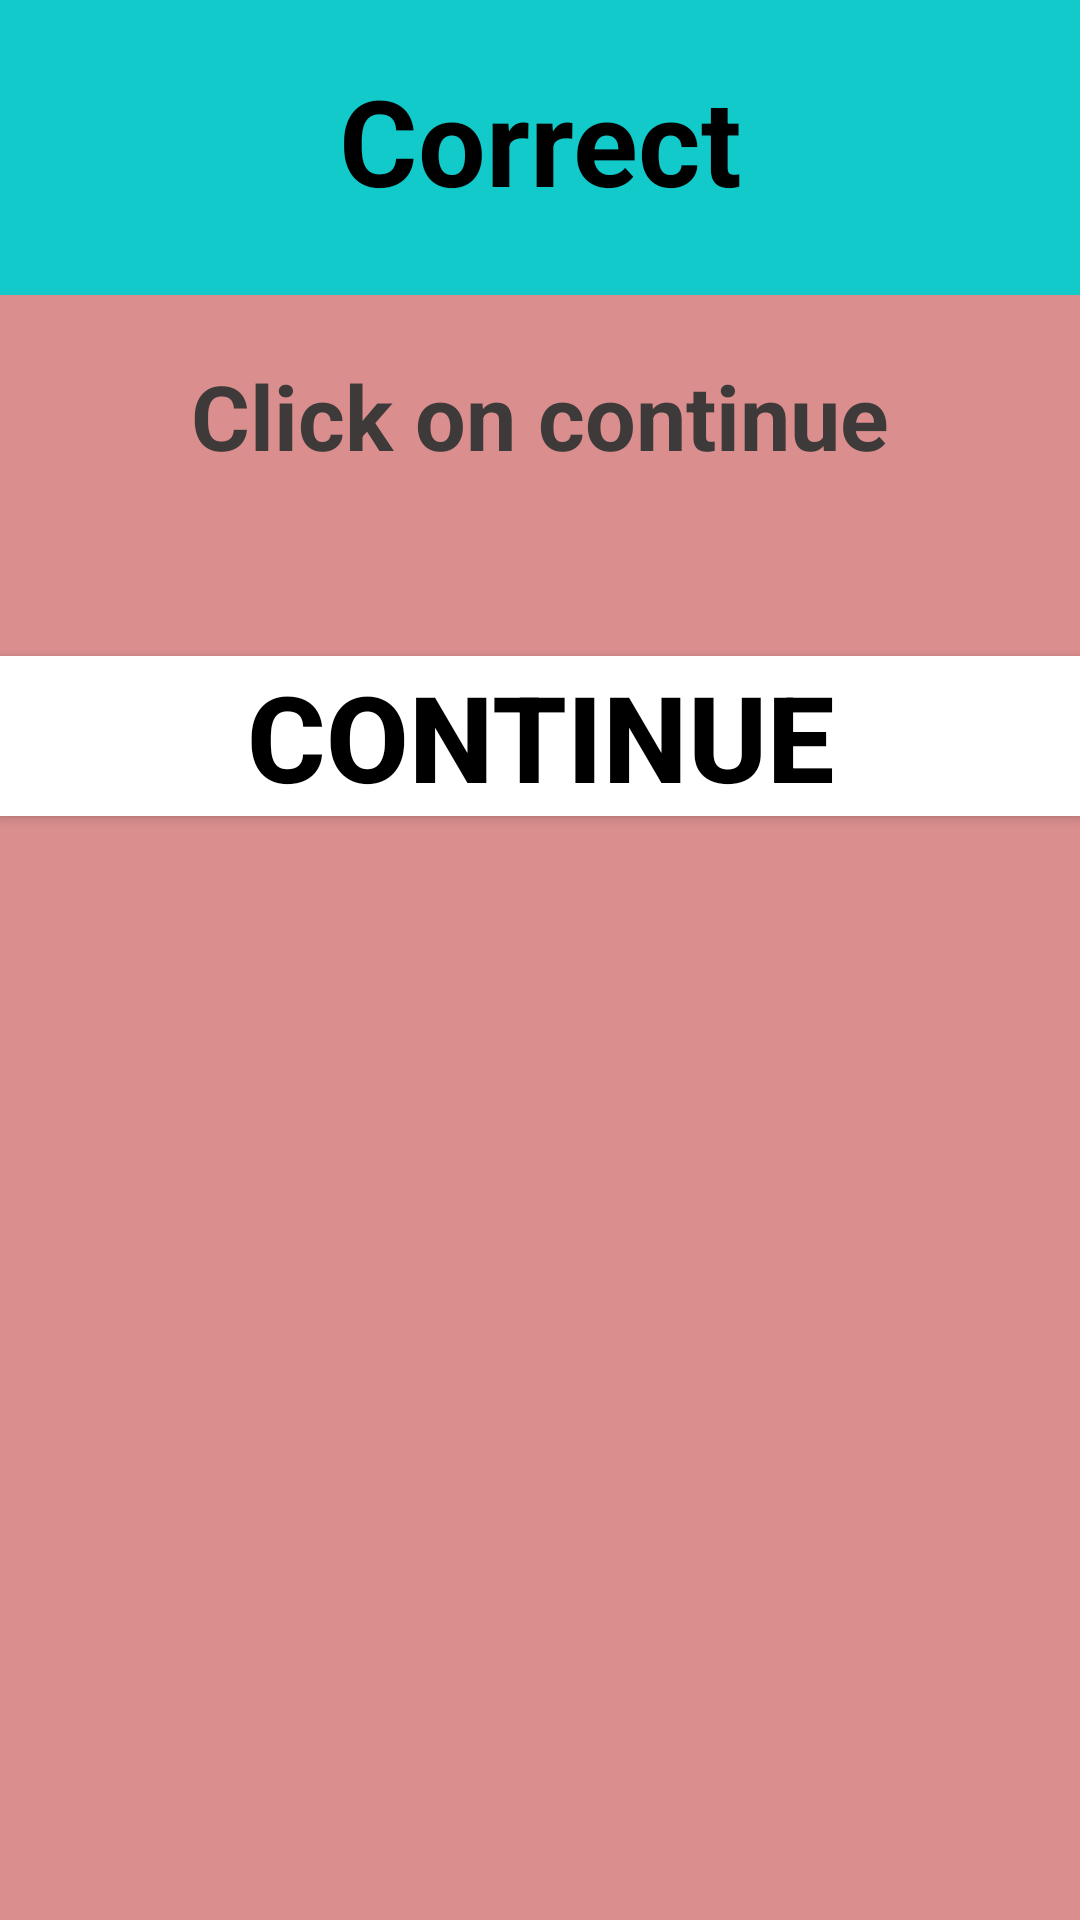

The Android layout XML behind this screen, and the referenced resources:
<!-- AndroidManifest.xml: application theme Theme.GuessTheWordApp -->
<!-- res/layout/correct_dialog.xml -->
<?xml version="1.0" encoding="utf-8"?>
<LinearLayout xmlns:android="http://schemas.android.com/apk/res/android"
    android:orientation="vertical"
    android:layout_width="300dp"
    android:layout_height="300dp"
    android:layout_gravity="center"
    android:background="#DA8E8E"
    >
    <LinearLayout
        android:layout_width="match_parent"
        android:background="#13CACA"
        android:orientation="vertical"
        android:paddingBottom="5dp"
        android:layout_height="wrap_content">
        <TextView
            android:id="@+id/textView"
            android:layout_width="match_parent"
            android:layout_height="wrap_content"
            android:layout_marginTop="20dp"
            android:layout_marginBottom="20dp"
            android:text="Correct"
            android:textAlignment="center"
            android:textColor="#000"
            android:textSize="40sp"
            android:textStyle="bold"
            android:textAllCaps="false"
            />
    </LinearLayout>
    <TextView
        android:id="@+id/textView4"
        android:layout_width="match_parent"
        android:layout_height="wrap_content"
        android:text="Click on continue"
        android:layout_marginTop="20dp"
        android:layout_marginBottom="20dp"
        android:textAlignment="center"
        android:textColor="#3E3A3A"
        android:textSize="30sp"
        android:textStyle="bold"
        android:textAllCaps="false"

        />
    <Button
        android:id="@+id/btConfirmDialog"
        android:layout_width="match_parent"
        android:layout_height="wrap_content"
        android:text="Continue"
        android:layout_marginTop="40dp"
        android:textAlignment="center"
        android:textColor="#000"
        android:textSize="40sp"
        android:textStyle="bold"
        android:background="#fff"
        />
</LinearLayout>
<!-- resources referenced by this layout -->
<resources>
  <style name="Theme.GuessTheWordApp" parent="Base.Theme.GuessTheWordApp" />
  <style name="Base.Theme.GuessTheWordApp" parent="Theme.Material3.DayNight.NoActionBar">
          
          
      </style>
</resources>
